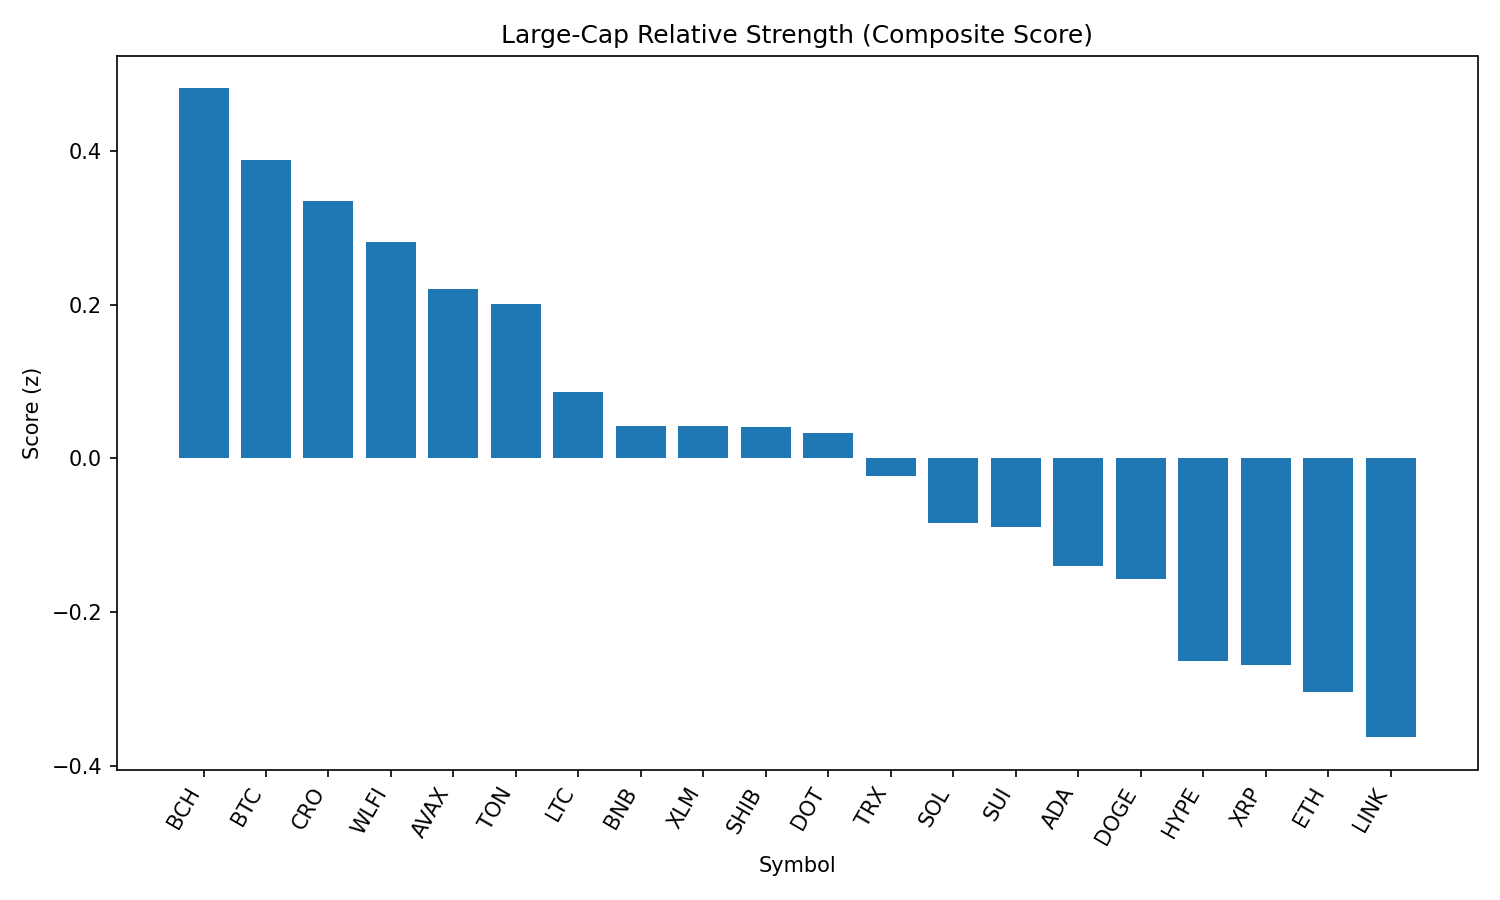

The data file committed next to this chart (first rows):
rank, name, symbol, price, pct_1h, pct_24h, pct_7d, pct_1h_vs_btc, pct_24h_vs_btc, pct_7d_vs_btc, market_cap_rank, market_cap, volume_usd, score
1, Bitcoin Cash, BCH, 543.2, 0.1741, -0.1085, -3.091, 0.4559, 0.07939, 0.3551, 21, 10822381139, 201998692, 0.4816
2, Bitcoin, BTC, 108670, -0.2818, -0.1879, -3.446, 0.0, 0.0, 0.0, 1, 2164073964033, 38196590445, 0.3886
3, Cronos, CRO, 0.2705, 0.02362, -5.992, 67.63, 0.3054, -5.805, 71.07, 24, 9095548472, 262659261, 0.3349
4, World Liberty Financial, WLFI, 0.2488, 6.096, -11.48, 0.0, 6.377, -11.29, 3.446, 31, 7059742560, 1527440638, 0.2814
5, Avalanche, AVAX, 23.63, -0.009597, -1.382, -2.429, 0.2722, -1.194, 1.017, 22, 9977533241, 614997082, 0.2205
6, Toncoin, TON, 3.11, 0.05375, -1.527, -3.353, 0.3355, -1.34, 0.09265, 29, 7984640028, 139420142, 0.2008
7, Litecoin, LTC, 108.8, -0.5198, -1.283, -2.782, -0.238, -1.095, 0.6641, 27, 8291620592, 447370545, 0.08599
8, BNB, BNB, 846, -0.1789, -2.185, -1.974, 0.1029, -1.997, 1.472, 5, 117761174242, 1393064475, 0.04241
9, Stellar, XLM, 0.352, -0.3792, -1.206, -10.42, -0.09739, -1.018, -6.975, 20, 11047033775, 313026642, 0.04174
10, Shiba Inu, SHIB, 1.209e-05, -0.2924, -1.964, -2.293, -0.01061, -1.776, 1.152, 30, 7121772369, 232753019, 0.04052
11, Polkadot, DOT, 3.72, -0.1894, -2.038, -4.169, 0.09234, -1.85, -0.7236, 35, 5653112755, 320592830, 0.03365
12, TRON, TRX, 0.3363, -0.4378, -1.925, -4.614, -0.156, -1.737, -1.169, 9, 31838041280, 778830816, -0.02282
13, Solana, SOL, 198.3, -0.1335, -3.256, 0.3403, 0.1483, -3.068, 3.786, 6, 107203288943, 6948920374, -0.08362
14, Sui, SUI, 3.21, -0.2094, -2.479, -7.596, 0.0724, -2.292, -4.15, 19, 11452411771, 1106879079, -0.08924
15, Cardano, ADA, 0.8052, -0.5843, -2.138, -7.813, -0.3026, -1.95, -4.367, 11, 29388933828, 1618928322, -0.14
16, Dogecoin, DOGE, 0.2116, -0.5409, -2.656, -3.268, -0.2591, -2.468, 0.1778, 10, 31895894584, 2217307949, -0.1566
17, Hyperliquid, HYPE, 43.67, -0.4944, -3.197, -5.049, -0.2127, -3.009, -1.603, 17, 11828077888, 311167696, -0.2633
18, XRP, XRP, 2.74, -0.8615, -2.545, -7.337, -0.5797, -2.357, -3.892, 4, 162939106342, 7162057745, -0.2686
19, Ethereum, ETH, 4332, -0.7594, -3.231, -5.895, -0.4777, -3.043, -2.45, 2, 522837960796, 26695025505, -0.3042
20, Chainlink, LINK, 22.72, -0.1996, -4.092, -7.674, 0.0822, -3.904, -4.228, 13, 15403375168, 1291400657, -0.3627
21, Hedera, HBAR, 0.2138, -0.6291, -4.07, -10.47, -0.3473, -3.882, -7.026, 25, 9067048469, 275774952, -0.5206
